Photos from the image-classification dataset "CS_203_Assignment_5" in the GitHub repository jeet1248/CS_203_Assignment_5. Its 2 classes are: cats, dogs.

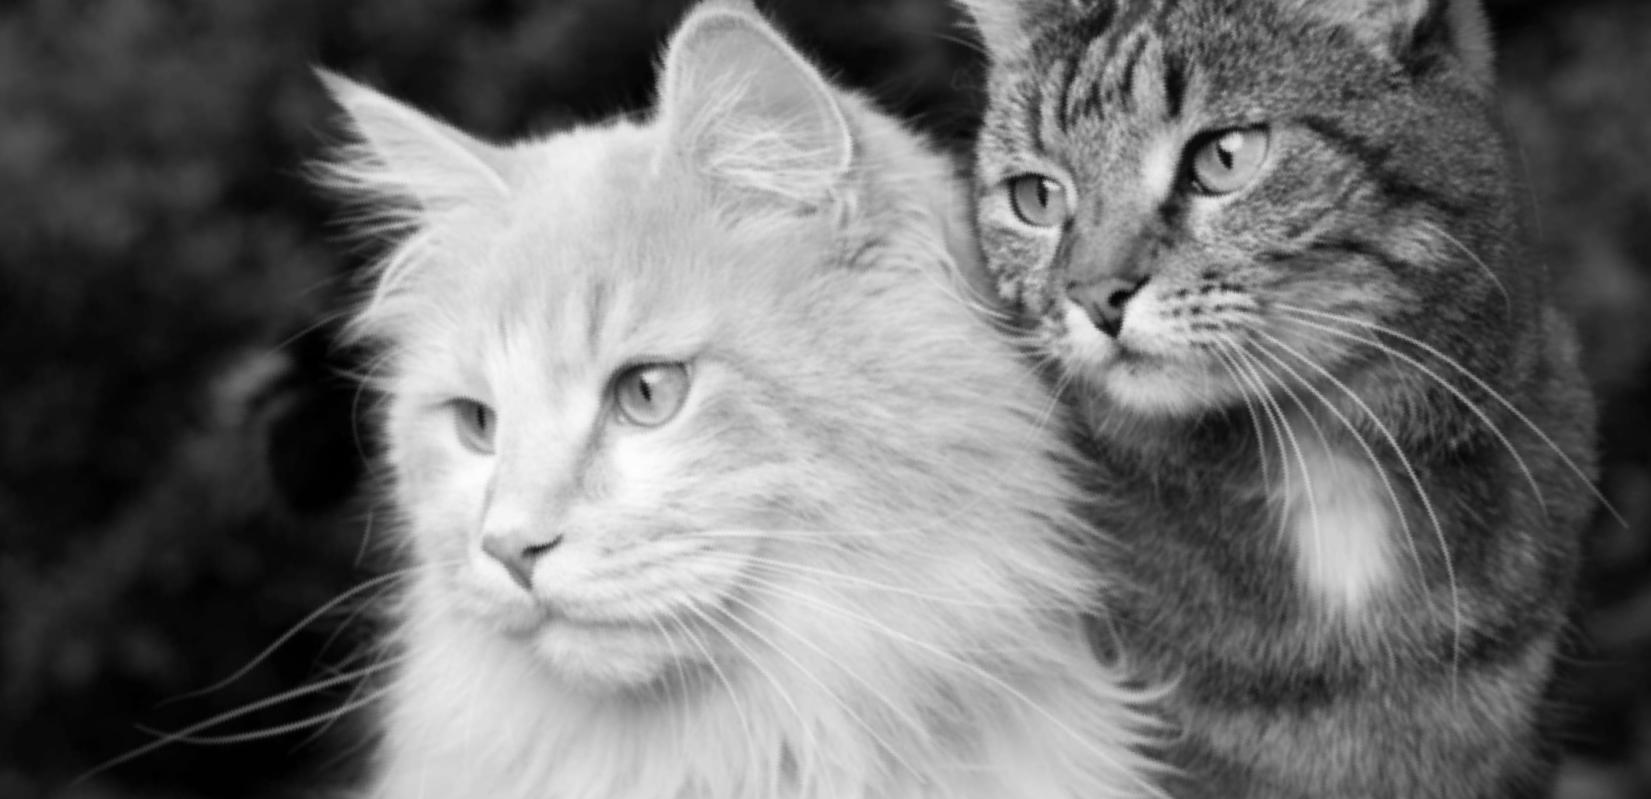
Label: cats

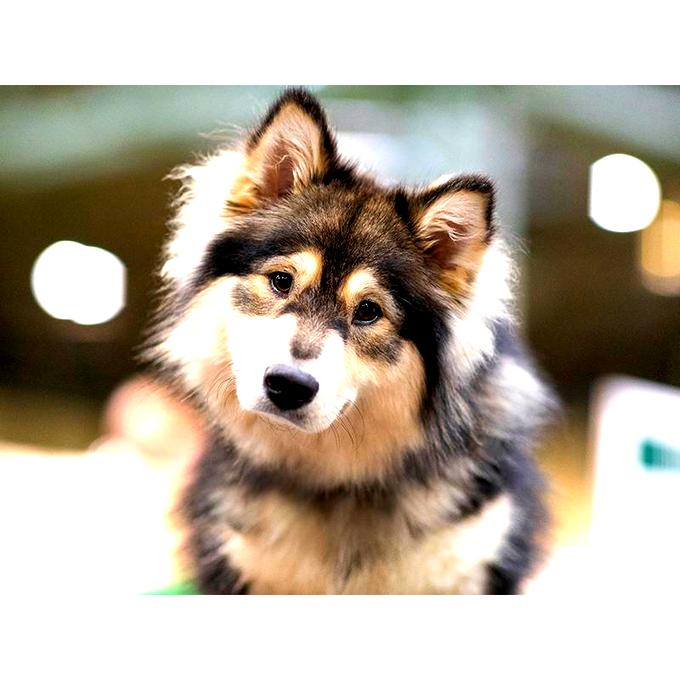
Label: dogs

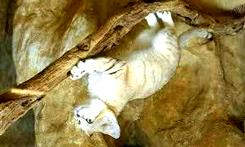
Label: cats

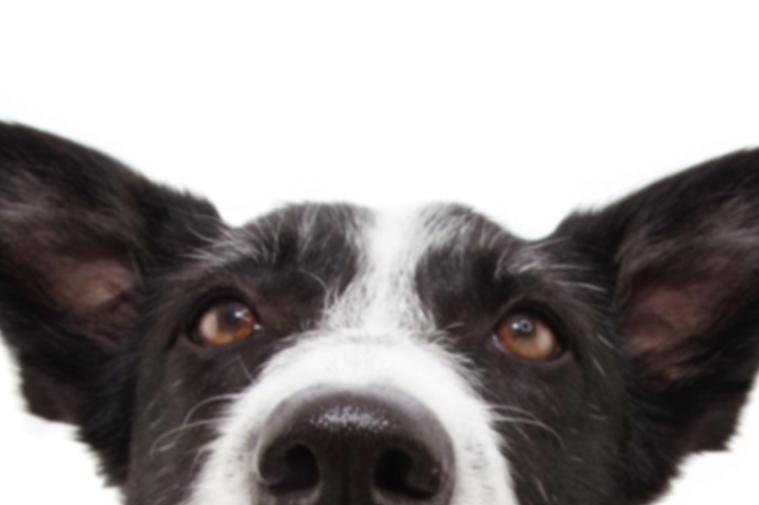
Label: dogs

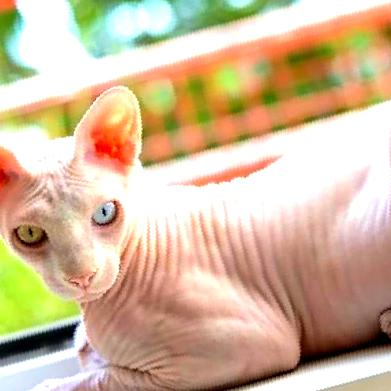
Label: cats

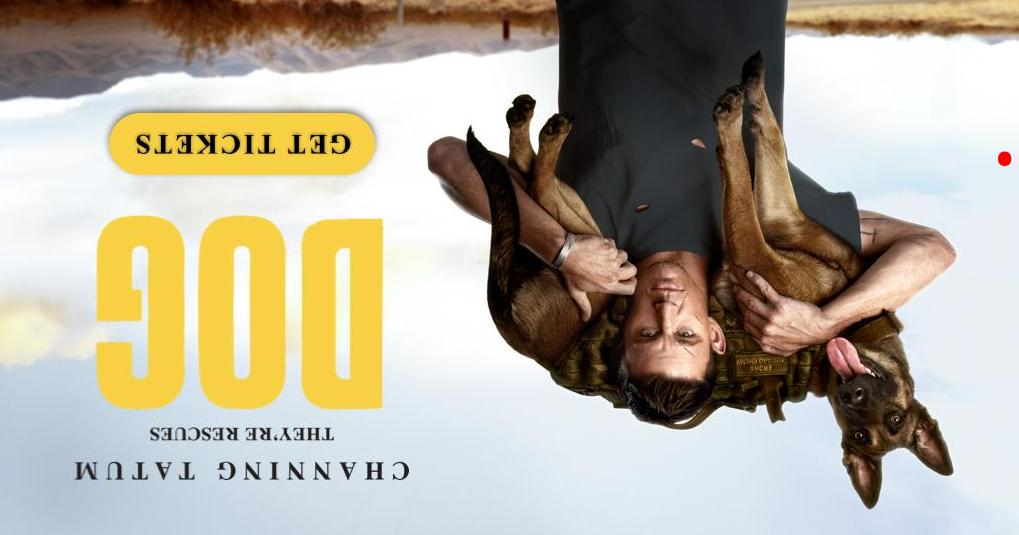
Label: dogs
